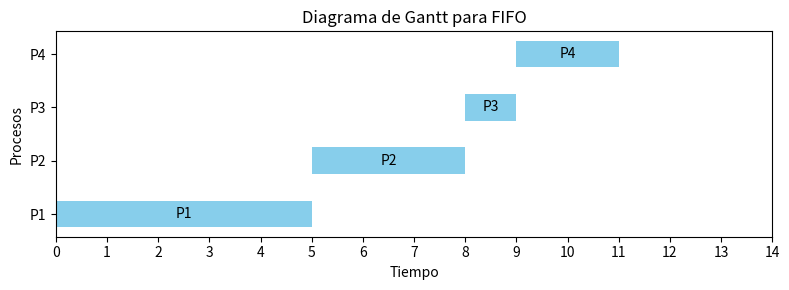

Write the Python code that produced this figure.
import matplotlib.pyplot as plt

# Definir los procesos con sus tiempos de llegada y ráfaga
procesos = [
    {'nombre': 'P1', 'llegada': 0, 'rafaga': 5},
    {'nombre': 'P2', 'llegada': 2, 'rafaga': 3},
    {'nombre': 'P3', 'llegada': 4, 'rafaga': 1},
    {'nombre': 'P4', 'llegada': 6, 'rafaga': 2}
]

# FIFO (First In First Out) - planificación por orden de llegada
tiempo_actual = 0
resultados = []

for p in procesos:
    inicio = max(tiempo_actual, p['llegada'])
    fin = inicio + p['rafaga']
    espera = inicio - p['llegada']
    retorno = fin - p['llegada']
    resultados.append({
        'Proceso': p['nombre'],
        'Llegada': p['llegada'],
        'Rafaga': p['rafaga'],
        'Inicio': inicio,
        'Fin': fin,
        'Espera': espera,
        'Retorno': retorno
    })
    tiempo_actual = fin

# Mostrar resultados
for r in resultados:
    print(r)

# Datos para el diagrama de Gantt
procesos_nombres = [r['Proceso'] for r in resultados]
inicio = [r['Inicio'] for r in resultados]
duracion = [r['Fin'] - r['Inicio'] for r in resultados]

# Crear diagrama de Gantt
fig, ax = plt.subplots(figsize=(8, 3))

for i, proc in enumerate(procesos_nombres):
    ax.barh(proc, duracion[i], left=inicio[i], height=0.5, color='skyblue')
    ax.text(inicio[i] + duracion[i] / 2, i, proc, va='center', ha='center', color='black')

ax.set_xlabel('Tiempo')
ax.set_ylabel('Procesos')
ax.set_xticks(range(0, max(inicio) + max(duracion) + 1))
ax.set_title('Diagrama de Gantt para FIFO')

plt.tight_layout()
plt.show()
